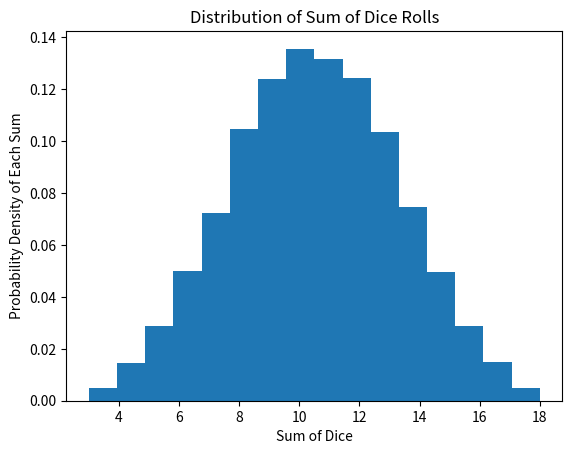

Generate this figure with matplotlib:
import numpy as np
import matplotlib.pyplot as plt

if __name__ == '__main__':
    n = 100000 #number of rolls of d dice
    d = 3 #number of dice in each roll
    rolls = []
    for i in range(n):
        indivRoll = []
        for j in range(d):
            roll = np.random.randint(6) + 1
            indivRoll.append(roll)
        rolls.append(indivRoll)

    sixCount = 0 #counter for number of times that 3 sixes are rolled
    elevenCount = 0 #counter for number of times that a sum of 11 is rolled
    sumList = []
    for i in range(len(rolls)):
        total = sum(rolls[i])
        if total == 18:
            sixCount += 1 
            sumList.append(total)
        elif total == 11:
            elevenCount += 1
            sumList.append(total)
        else:
            sumList.append(total)

    sixProb = sixCount/len(rolls)
    elevenProb = elevenCount/len(rolls)

    print("The probability of rolling all sixes is", sixProb)
    print('The probability of rolling a total of eleven is', elevenProb)

    plt.hist(sumList, bins=16, density=True)
    plt.title('Distribution of Sum of Dice Rolls')
    plt.xlabel('Sum of Dice')
    plt.ylabel('Probability Density of Each Sum')
    plt.show()
    
            
            
            
    
